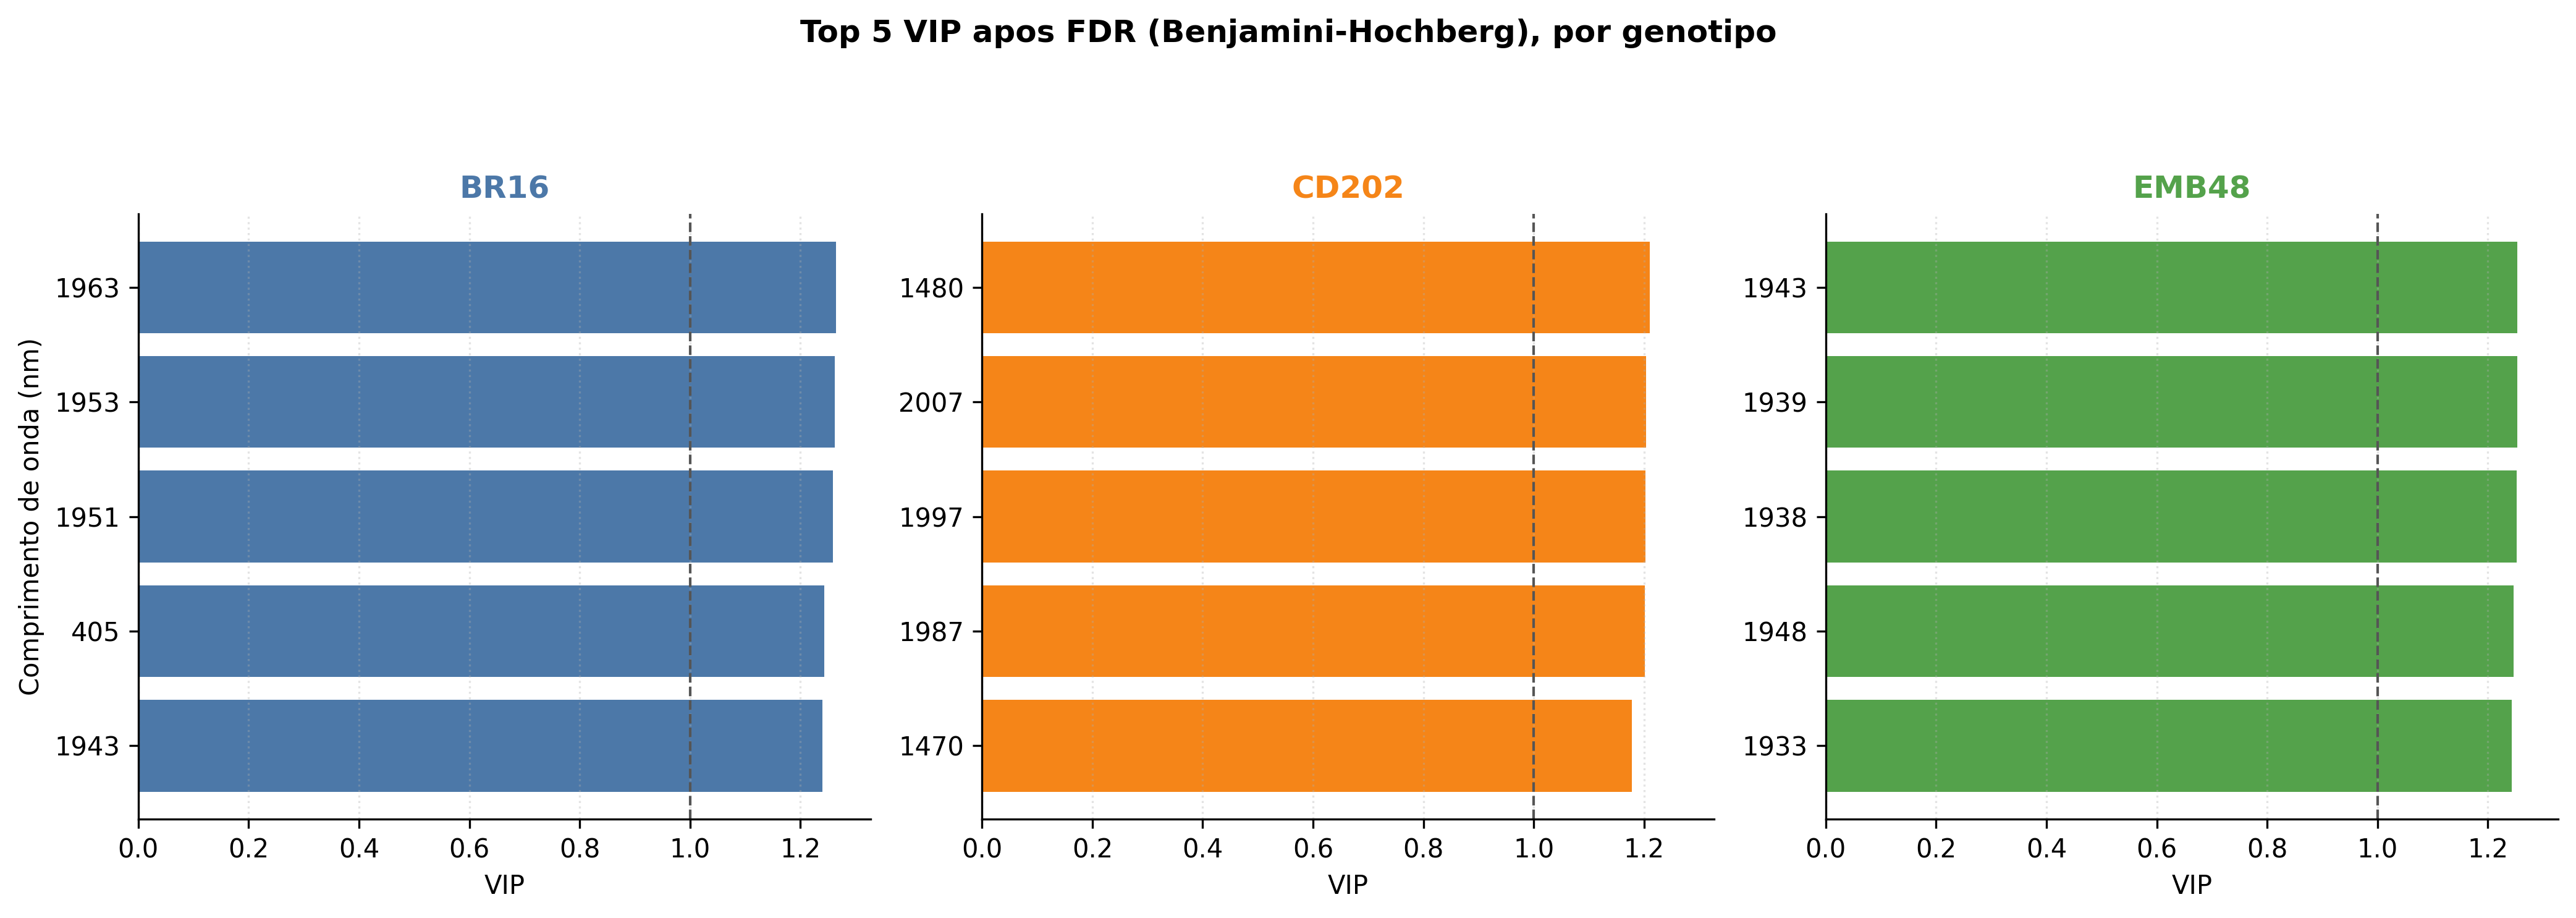

The table this chart was drawn from, first rows:
genotipo; posicao; banda_nm; vip; p_valor; q_fdr
BR16; 1; 1963; 1.264; 9.166370146325798e-47; 8.249733131693218e-46
BR16; 2; 1953; 1.262; 6.982813657610949e-48; 1.1298796976404312e-46
BR16; 3; 1951; 1.259; 8.369479241780972e-48; 1.1298796976404312e-46
BR16; 4; 405; 1.244; 1.4811972727211447e-45; 6.66538772724515e-45
BR16; 5; 1943; 1.239; 1.9334729713342937e-46; 1.3050942556506483e-45
CD202; 1; 1480; 1.211; 9.59158642896481e-50; 3.730061389041871e-49
CD202; 2; 2007; 1.203; 2.793025512687078e-57; 3.258529764801591e-56
CD202; 3; 1997; 1.203; 7.542890775601521e-59; 1.320005885730266e-57
CD202; 4; 1987; 1.202; 8.747021584873783e-61; 3.061457554705824e-59
CD202; 5; 1470; 1.177; 1.2106941800712177e-47; 3.5311913585410513e-47
EMB48; 1; 1943; 1.253; 2.703509177951208e-51; 8.380878451648744e-50
EMB48; 2; 1939; 1.253; 6.601857302743274e-51; 9.260202611564238e-50
EMB48; 3; 1938; 1.252; 9.080685661634736e-51; 9.260202611564238e-50
EMB48; 4; 1948; 1.247; 1.194864853105063e-50; 9.260202611564238e-50
EMB48; 5; 1933; 1.243; 1.0495876201989224e-49; 6.507443245233318e-49
